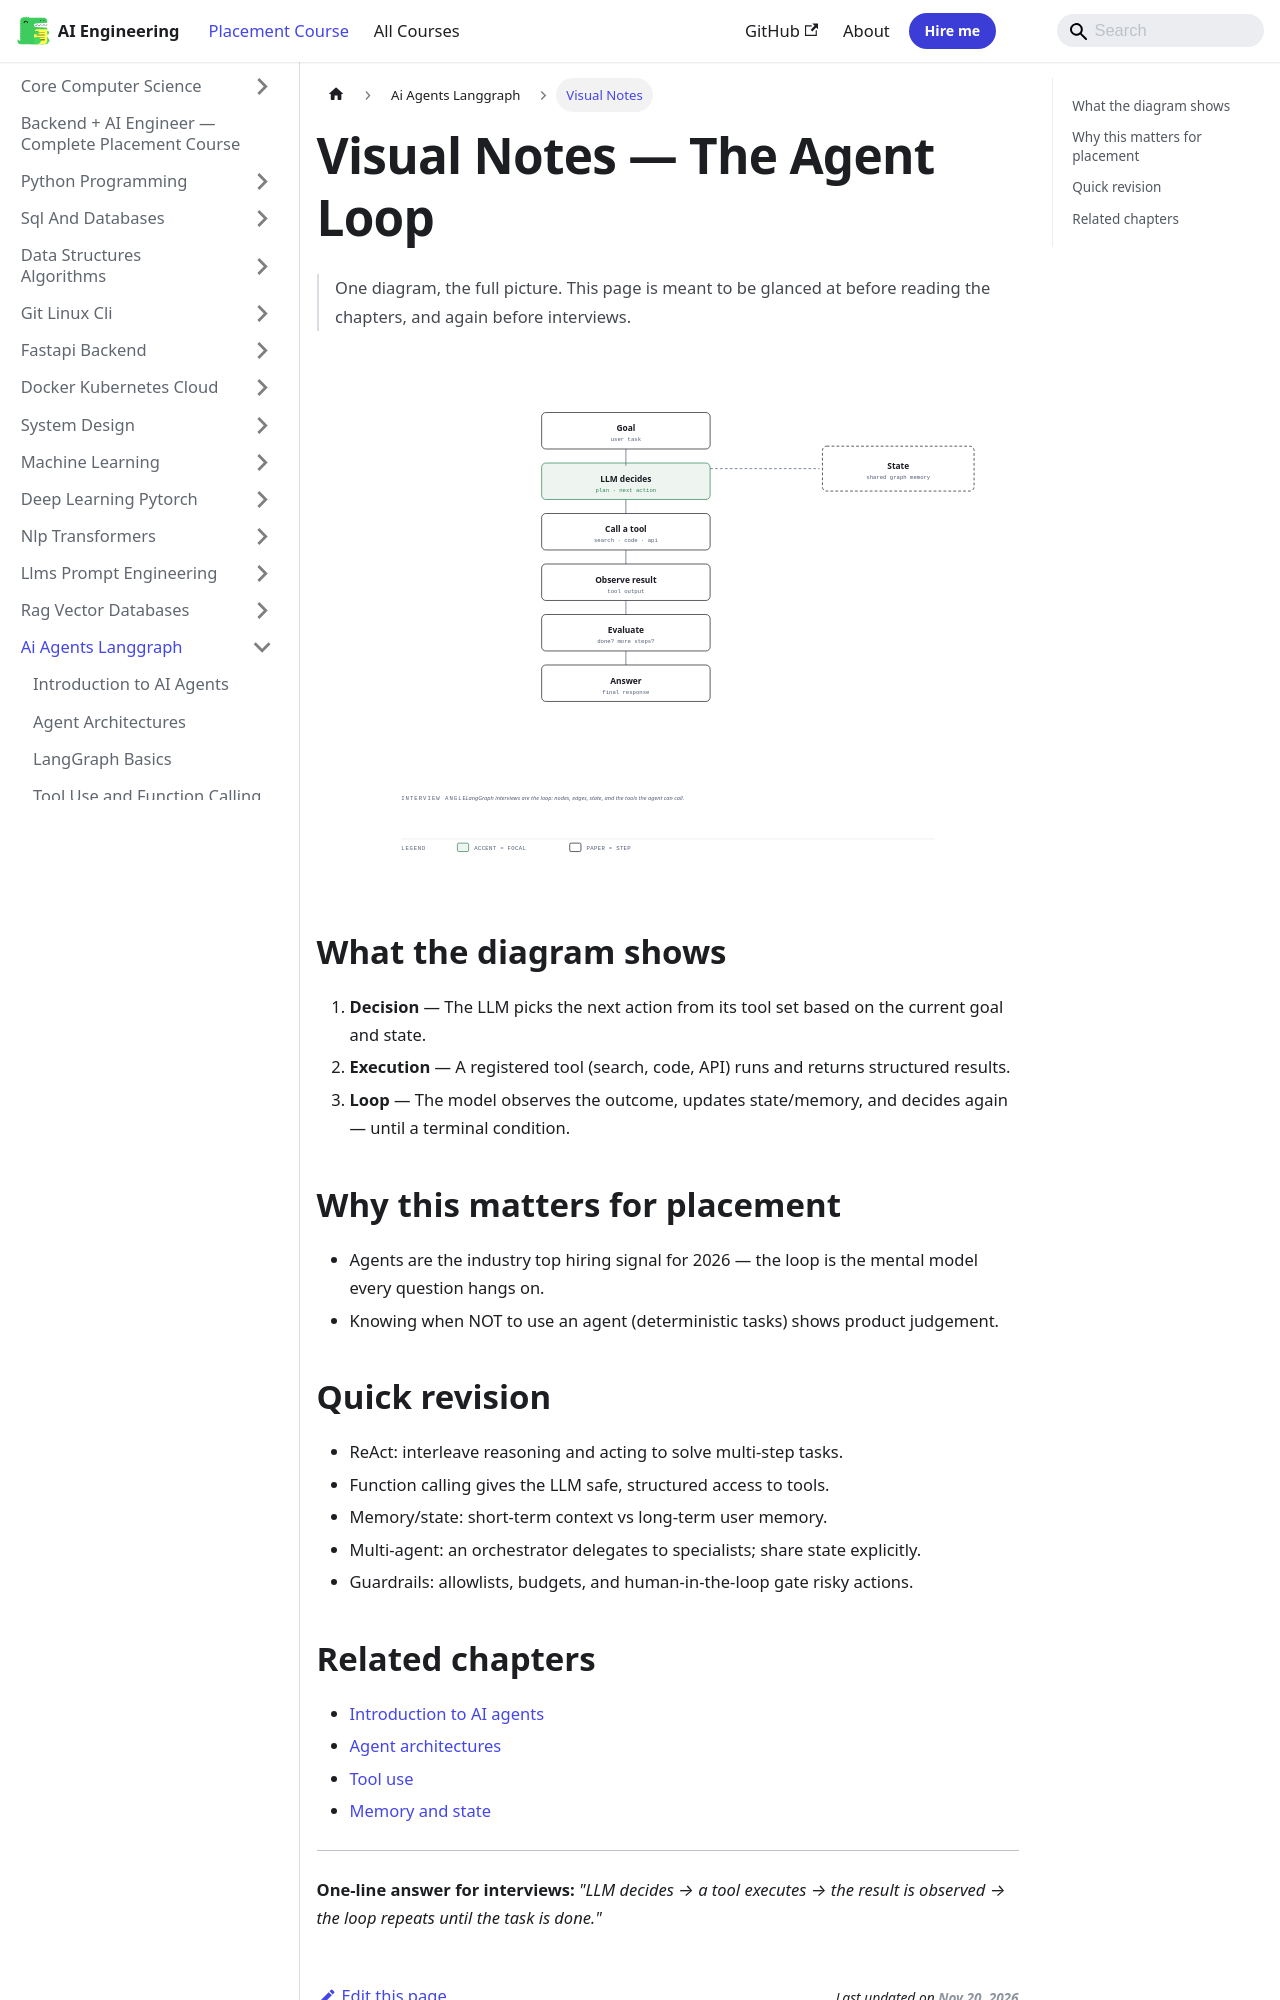

repository: Raushan666java/ai-engineering-journey · page: ai-engineering-placement/13-ai-agents-langgraph/visual-notes/index.html · generator: mkdocs

---
description: "One-line answer for interviews: 'LLM decides → a tool executes → the result is observed → the loop repeats until the task is done.'"
---

# Visual Notes — The Agent Loop

> One diagram, the full picture. This page is meant to be glanced at before reading the chapters, and again before interviews.

![The Agent Loop](/img/visual/13-ai-agents-langgraph.svg)

## What the diagram shows

1. **Decision** — The LLM picks the next action from its tool set based on the current goal and state.
1. **Execution** — A registered tool (search, code, API) runs and returns structured results.
1. **Loop** — The model observes the outcome, updates state/memory, and decides again — until a terminal condition.

## Why this matters for placement

- Agents are the industry top hiring signal for 2026 — the loop is the mental model every question hangs on.
- Knowing when NOT to use an agent (deterministic tasks) shows product judgement.

## Quick revision

- ReAct: interleave reasoning and acting to solve multi-step tasks.
- Function calling gives the LLM safe, structured access to tools.
- Memory/state: short-term context vs long-term user memory.
- Multi-agent: an orchestrator delegates to specialists; share state explicitly.
- Guardrails: allowlists, budgets, and human-in-the-loop gate risky actions.
